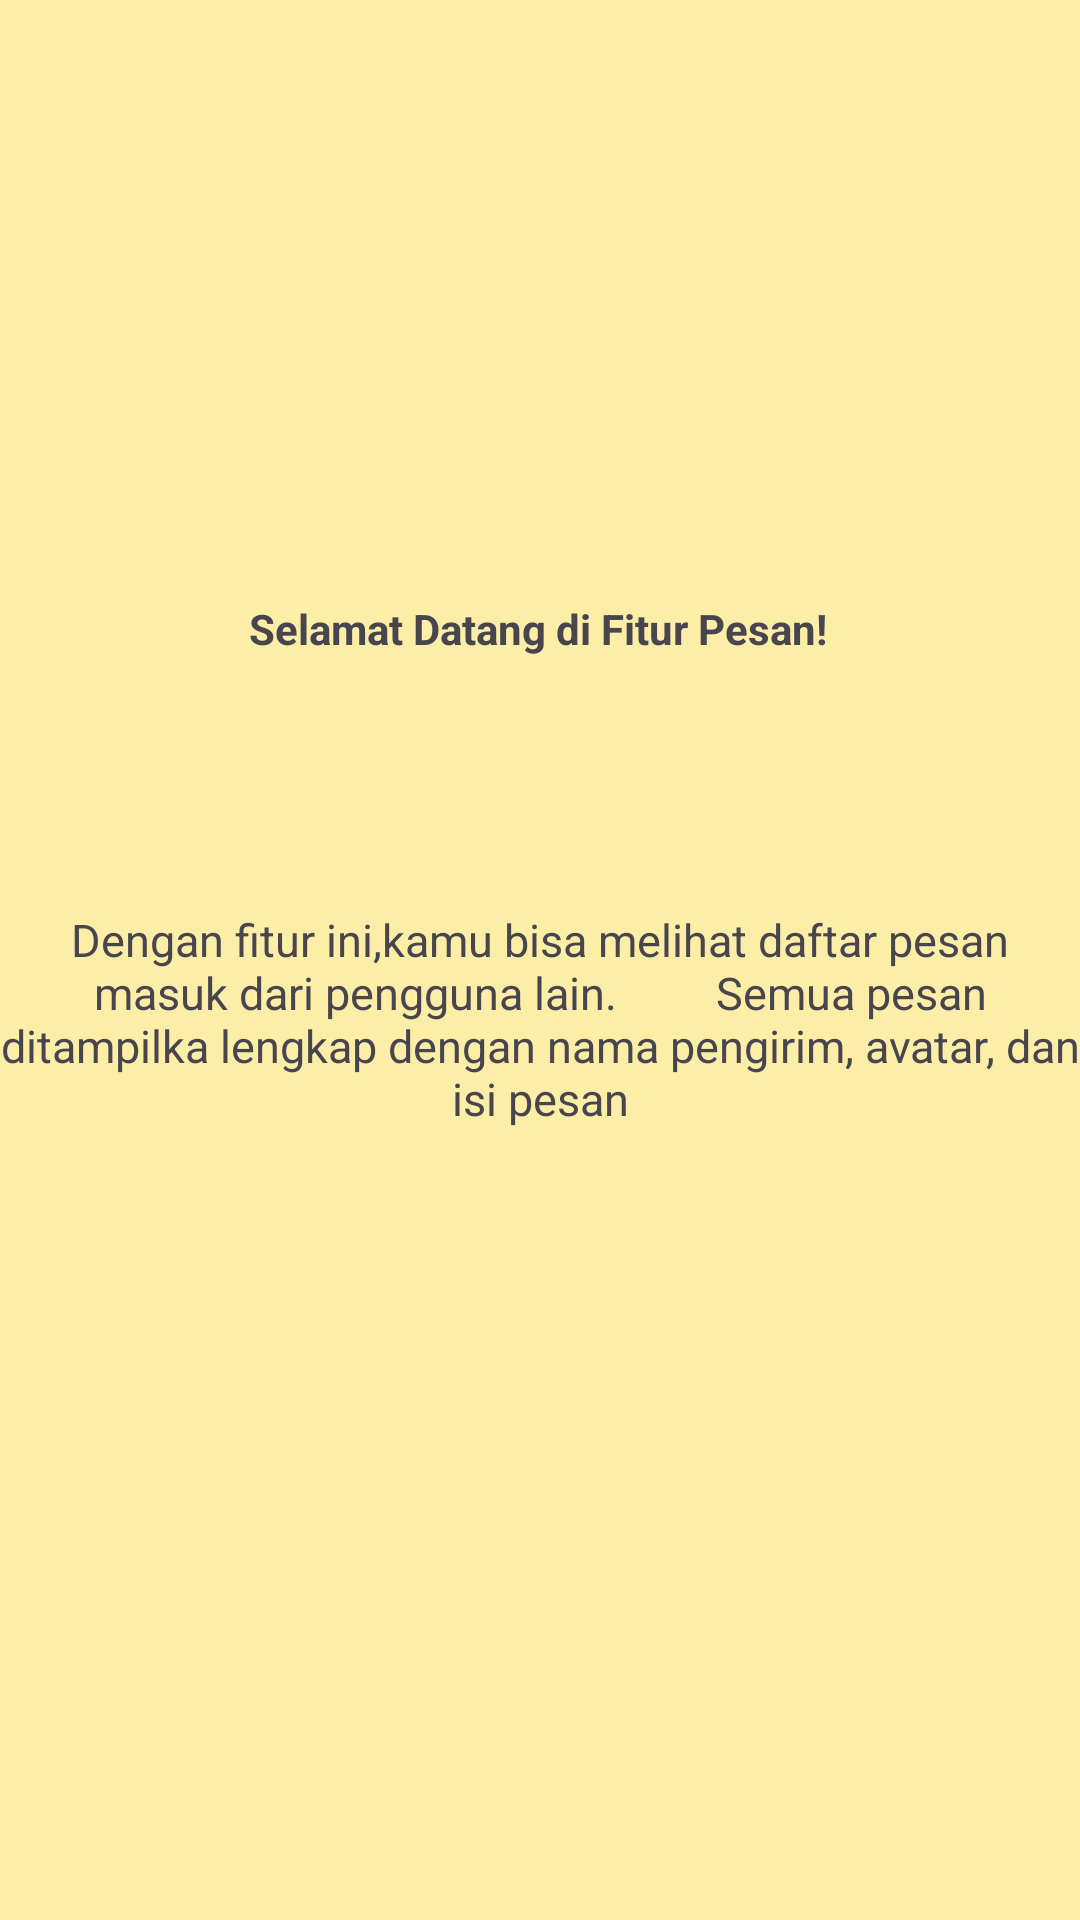

Reconstruct the res/layout file that produces this screen, plus the resources it refers to.
<!-- AndroidManifest.xml: application theme Theme.AmelApps -->
<!-- res/layout/fragment_tutorial2.xml -->
<?xml version="1.0" encoding="utf-8"?>
<androidx.constraintlayout.widget.ConstraintLayout xmlns:android="http://schemas.android.com/apk/res/android"
    xmlns:app="http://schemas.android.com/apk/res-auto"
    xmlns:tools="http://schemas.android.com/tools"
    android:layout_width="match_parent"
    android:layout_height="match_parent"
    android:background="@color/butter"
    tools:context=".Message.tutorial.Tutorial2Fragment">

    <ImageView
        android:id="@+id/imageView3"
        android:layout_width="180dp"
        android:layout_height="wrap_content"
        android:layout_marginTop="148dp"
        android:src="@drawable/ic_launcher_foreground"
        app:layout_constraintEnd_toEndOf="parent"
        app:layout_constraintHorizontal_bias="0.497"
        app:layout_constraintStart_toStartOf="parent"
        app:layout_constraintTop_toTopOf="parent" />

    <TextView
        android:id="@+id/textView3"
        android:layout_width="wrap_content"
        android:layout_height="wrap_content"
        android:layout_marginTop="52dp"
        android:text="Selamat Datang di Fitur Pesan!"
        android:textStyle="bold"
        app:layout_constraintEnd_toEndOf="parent"
        app:layout_constraintHorizontal_bias="0.497"
        app:layout_constraintStart_toStartOf="parent"
        app:layout_constraintTop_toBottomOf="@+id/imageView3" />

    <TextView
        android:id="@+id/textView4"
        android:layout_width="wrap_content"
        android:layout_height="wrap_content"
        android:layout_marginTop="84dp"
        android:gravity="center"
        android:textSize="15dp"
        android:text="Dengan fitur ini,kamu bisa melihat daftar pesan masuk dari pengguna lain.
        Semua pesan ditampilka lengkap dengan nama pengirim, avatar, dan isi pesan"
        app:layout_constraintEnd_toEndOf="parent"
        app:layout_constraintHorizontal_bias="0.0"
        app:layout_constraintStart_toStartOf="parent"
        app:layout_constraintTop_toBottomOf="@+id/textView3" />
</androidx.constraintlayout.widget.ConstraintLayout>
<!-- resources referenced by this layout -->
<resources>
  <color name="butter">#FCEEA7</color>
  <style name="Theme.AmelApps" parent="Base.Theme.AmelApps" />
  <style name="Base.Theme.AmelApps" parent="Theme.Material3.DayNight.NoActionBar">
          
          
      </style>
</resources>
